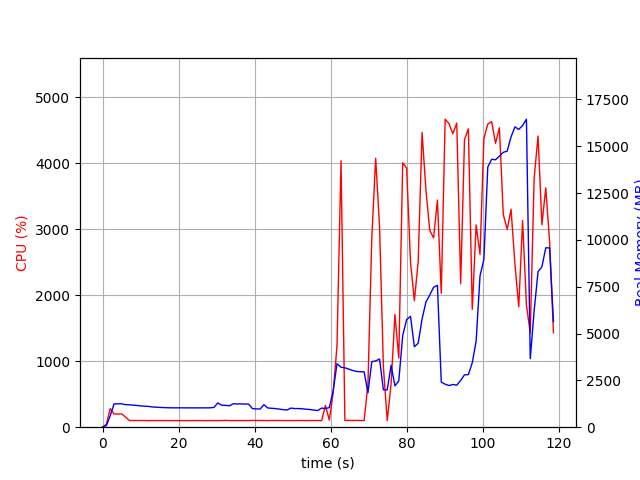

Source data for this figure (header and first rows):
elapsed_time, nproc, cpu, mem_real, mem_virtual
3.62396240234375e-05, 1, 0.0, 9.348, 3185
1.007, 1, 46.6, 85.72, 771.2
2.016, 1, 281.6, 612.7, 4757
3.025, 1, 200.3, 1243, 5419
4.033, 1, 199.4, 1247, 5419
5.041, 1, 202.2, 1247, 5447
6.049, 1, 152.8, 1205, 5447
7.057, 1, 101.2, 1195, 5447
8.066, 1, 101.1, 1178, 5447
9.077, 1, 101.0, 1160, 5447
10.09, 1, 101.0, 1136, 5447
11.1, 1, 100.9, 1119, 5447
12.11, 1, 98.9, 1109, 5447
13.12, 1, 100.9, 1081, 5447
14.13, 1, 99.9, 1067, 5447
15.14, 1, 100.9, 1055, 5447
16.15, 1, 100.0, 1048, 5447
17.16, 1, 100.1, 1039, 5447
18.17, 1, 99.5, 1034, 5447
19.18, 1, 100.0, 1034, 5447
20.2, 1, 99.9, 1034, 5447
21.21, 1, 100.0, 1034, 5447
22.22, 1, 99.0, 1032, 5447
23.23, 1, 100.0, 1032, 5447
24.24, 1, 100.0, 1032, 5447
25.24, 1, 100.1, 1032, 5447
26.26, 1, 99.9, 1032, 5447
27.27, 1, 99.0, 1032, 5447
28.28, 1, 99.9, 1036, 5447
29.29, 1, 100.0, 1057, 5447
30.3, 1, 99.9, 1294, 5607
31.31, 1, 100.0, 1174, 5607
32.32, 1, 102.9, 1167, 5607
33.33, 1, 100.0, 1140, 5607
34.34, 1, 100.0, 1254, 5607
35.35, 1, 99.9, 1240, 5607
36.36, 1, 99.9, 1243, 5607
37.37, 1, 100.0, 1235, 5607
38.38, 1, 100.9, 1238, 5607
39.39, 1, 101.9, 991.8, 5607
40.4, 1, 102.0, 978.8, 5607
41.41, 1, 101.0, 967, 5607
42.43, 1, 101.0, 1203, 5607
43.44, 1, 99.9, 1025, 5607
44.45, 1, 101.8, 1010, 5607
45.46, 1, 100.9, 993.2, 5607
46.47, 1, 100.8, 967, 5607
47.48, 1, 100.9, 935.2, 5607
48.49, 1, 100.1, 917.2, 5607
49.5, 1, 100.9, 1021, 5607
50.51, 1, 100.0, 995.0, 5607
51.52, 1, 100.9, 995.0, 5607
52.53, 1, 100.9, 981.2, 5607
53.54, 1, 99.8, 959.2, 5607
54.55, 1, 100.9, 944.8, 5607
55.57, 1, 100.9, 911.2, 5607
56.58, 1, 100.9, 892.5, 5607
57.59, 1, 99.9, 1020, 5607
58.6, 1, 330.3, 993.6, 5679
59.61, 1, 106.9, 1046, 5732
... 58 more rows
